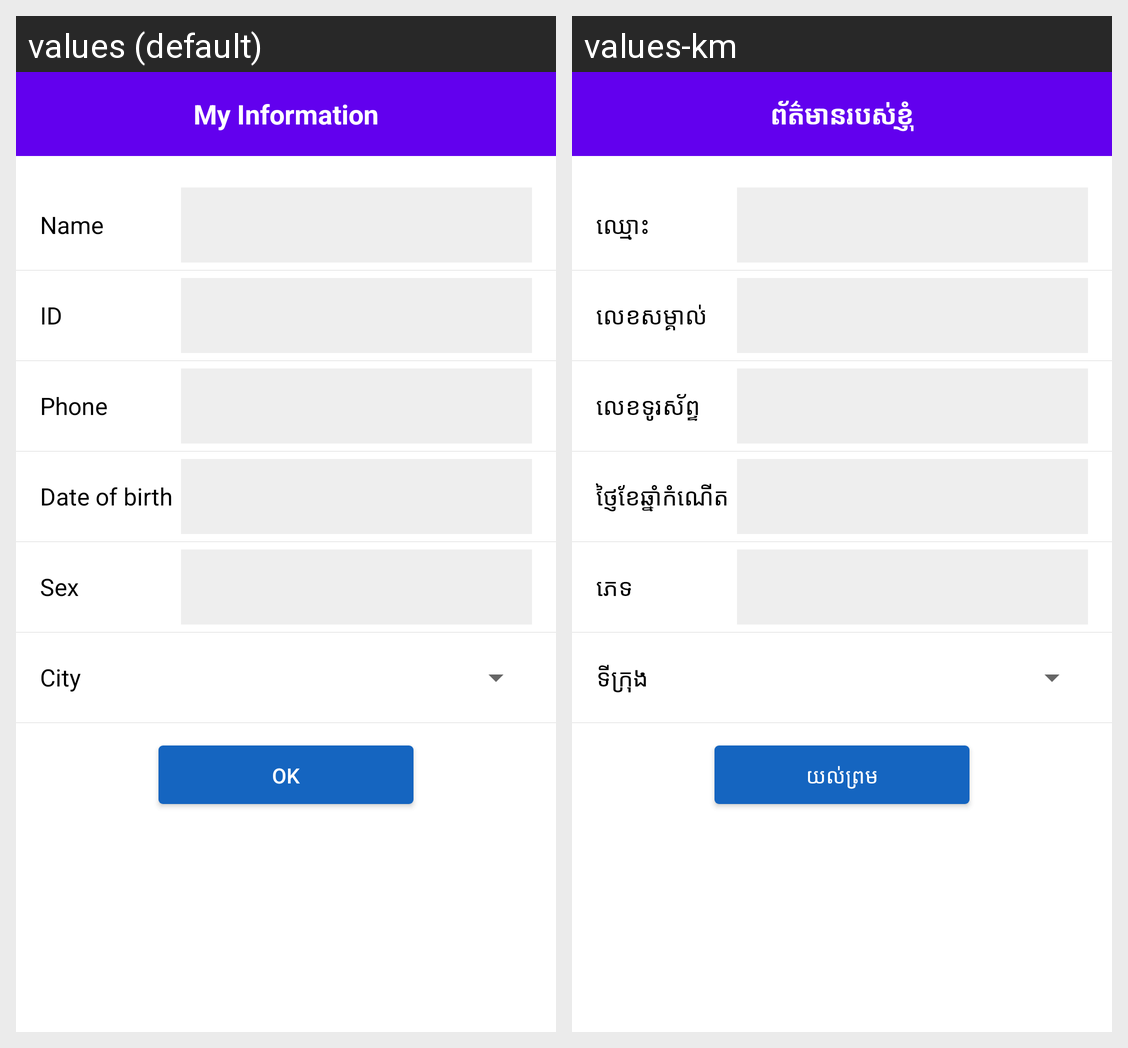

This grid shows one Android layout under two languages. Give, for every string resource on the screen, its name, the default text and each shown locale's text.
Android screen res/layout/activity_my_info.xml rendered under 2 locales, left to right: values (default), values-km. Device: Nexus 5 (rendered at 1080×1920; each locale shown at half size, 540×960, under a caption strip naming it); theme Theme.MaterialComponents.DayNight.NoActionBar.
Strings drawn on this screen, with the default value and each locale's value (text and hints the layout hard-codes, and strings that could not be matched under every locale, appear in the picture but are not listed):

my_infor
  values: My Information
  values-km: ព័ត៌មានរបស់ខ្ញុំ​

name
  values: Name
  values-km: ឈ្មោះ

id
  values: ID
  values-km: លេខសម្គាល់

phone
  values: Phone
  values-km: លេខទូរស័ព្ទ

dob
  values: Date of birth
  values-km: ថ្ញៃខែឆ្នាំកំណើត

sex
  values: Sex
  values-km: ភេទ

city
  values: City
  values-km: ទីក្រុង

ok
  values: OK
  values-km: យល់ព្រម
